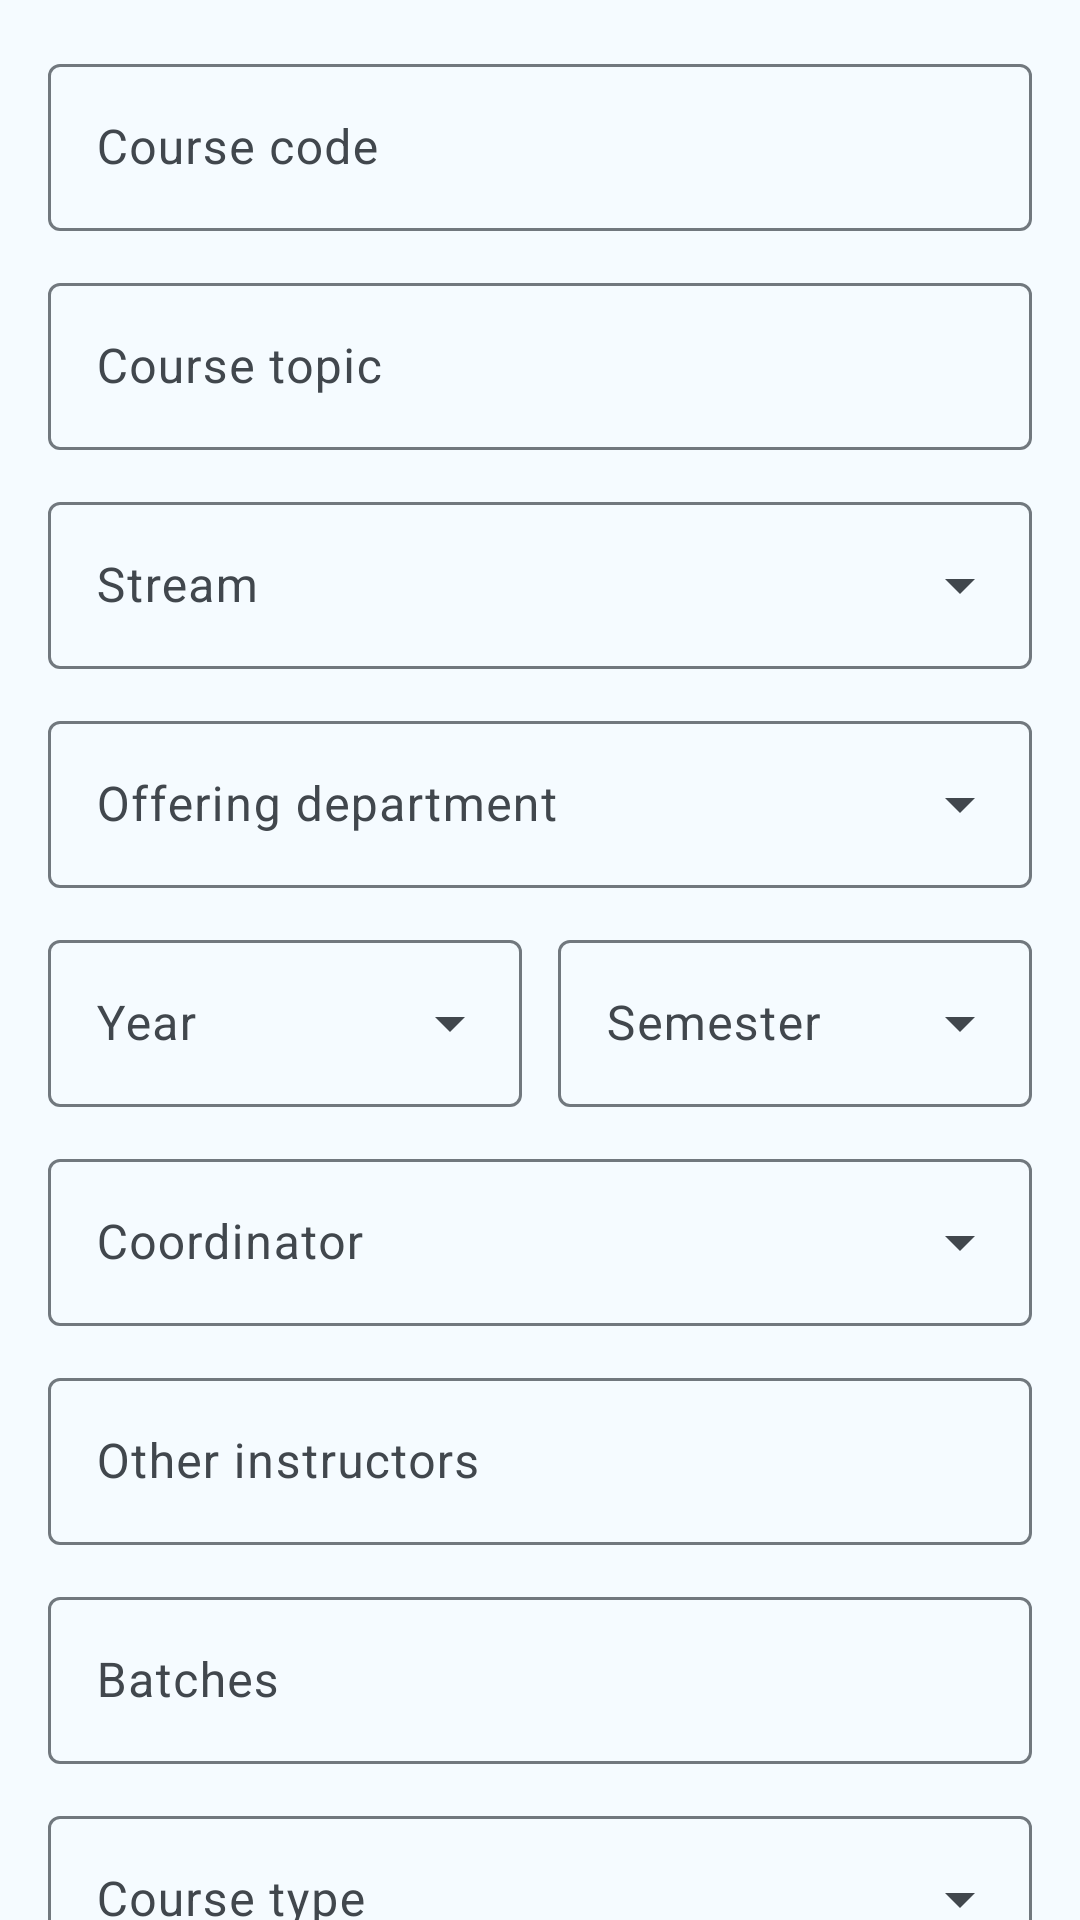

Android layout source for this screen:
<!-- AndroidManifest.xml: application theme Theme.SIESAttendance -->
<!-- res/layout/fragment_add_course.xml -->
<?xml version="1.0" encoding="utf-8"?>
<androidx.core.widget.NestedScrollView
    xmlns:android="http://schemas.android.com/apk/res/android"
    xmlns:app="http://schemas.android.com/apk/res-auto"
    android:layout_width="match_parent"
    android:layout_height="match_parent"
    android:fillViewport="true">

    <LinearLayout
        android:layout_width="match_parent"
        android:layout_height="wrap_content"
        android:orientation="vertical"
        android:padding="16dp">

        <com.google.android.material.textfield.TextInputLayout
            android:id="@+id/tilCourseCode"
            android:layout_width="match_parent"
            android:layout_height="wrap_content"
            android:layout_marginBottom="12dp"
            android:hint="@string/hint_course_code"
            style="@style/Widget.Material3.TextInputLayout.OutlinedBox">

            <com.google.android.material.textfield.TextInputEditText
                android:id="@+id/etCourseCode"
                android:layout_width="match_parent"
                android:layout_height="wrap_content"
                android:inputType="text"
                android:textAllCaps="true" />

        </com.google.android.material.textfield.TextInputLayout>

        <com.google.android.material.textfield.TextInputLayout
            android:id="@+id/tilCourseTopic"
            android:layout_width="match_parent"
            android:layout_height="wrap_content"
            android:layout_marginBottom="12dp"
            android:hint="@string/hint_course_topic"
            style="@style/Widget.Material3.TextInputLayout.OutlinedBox">

            <com.google.android.material.textfield.TextInputEditText
                android:id="@+id/etCourseTopic"
                android:layout_width="match_parent"
                android:layout_height="wrap_content"
                android:inputType="text" />

        </com.google.android.material.textfield.TextInputLayout>

        <com.google.android.material.textfield.TextInputLayout
            android:id="@+id/tilStream"
            android:layout_width="match_parent"
            android:layout_height="wrap_content"
            android:layout_marginBottom="12dp"
            android:hint="@string/hint_stream"
            style="@style/Widget.Material3.TextInputLayout.OutlinedBox.ExposedDropdownMenu">

            <AutoCompleteTextView
                android:id="@+id/actvStream"
                android:layout_width="match_parent"
                android:layout_height="wrap_content"
                android:inputType="none" />

        </com.google.android.material.textfield.TextInputLayout>

        <com.google.android.material.textfield.TextInputLayout
            android:id="@+id/tilDepartment"
            android:layout_width="match_parent"
            android:layout_height="wrap_content"
            android:layout_marginBottom="12dp"
            android:hint="@string/hint_offering_department"
            style="@style/Widget.Material3.TextInputLayout.OutlinedBox.ExposedDropdownMenu">

            <AutoCompleteTextView
                android:id="@+id/actvDepartment"
                android:layout_width="match_parent"
                android:layout_height="wrap_content"
                android:inputType="none" />

        </com.google.android.material.textfield.TextInputLayout>

        
        <LinearLayout
            android:layout_width="match_parent"
            android:layout_height="wrap_content"
            android:orientation="horizontal"
            android:layout_marginBottom="12dp">

            <com.google.android.material.textfield.TextInputLayout
                android:id="@+id/tilYear"
                android:layout_width="0dp"
                android:layout_height="wrap_content"
                android:layout_weight="1"
                android:layout_marginEnd="6dp"
                android:hint="@string/hint_year"
                style="@style/Widget.Material3.TextInputLayout.OutlinedBox.ExposedDropdownMenu">

                <AutoCompleteTextView
                    android:id="@+id/actvYear"
                    android:layout_width="match_parent"
                    android:layout_height="wrap_content"
                    android:inputType="none" />

            </com.google.android.material.textfield.TextInputLayout>

            <com.google.android.material.textfield.TextInputLayout
                android:id="@+id/tilSemester"
                android:layout_width="0dp"
                android:layout_height="wrap_content"
                android:layout_weight="1"
                android:layout_marginStart="6dp"
                android:hint="@string/hint_semester"
                style="@style/Widget.Material3.TextInputLayout.OutlinedBox.ExposedDropdownMenu">

                <AutoCompleteTextView
                    android:id="@+id/actvSemester"
                    android:layout_width="match_parent"
                    android:layout_height="wrap_content"
                    android:inputType="none" />

            </com.google.android.material.textfield.TextInputLayout>

        </LinearLayout>

        <com.google.android.material.textfield.TextInputLayout
            android:id="@+id/tilProfessor"
            style="@style/Widget.Material3.TextInputLayout.OutlinedBox.ExposedDropdownMenu"
            android:layout_width="match_parent"
            android:layout_height="wrap_content"
            android:layout_marginBottom="12dp"
            android:hint="@string/hint_professor">

            <AutoCompleteTextView
                android:id="@+id/actvProfessor"
                android:layout_width="match_parent"
                android:layout_height="wrap_content"
                android:inputType="none" />

        </com.google.android.material.textfield.TextInputLayout>

        
        <com.google.android.material.textfield.TextInputLayout
            android:id="@+id/tilOtherInstructors"
            style="@style/Widget.Material3.TextInputLayout.OutlinedBox"
            android:layout_width="match_parent"
            android:layout_height="wrap_content"
            android:layout_marginBottom="12dp"
            android:hint="@string/hint_other_instructors">

            <com.google.android.material.textfield.TextInputEditText
                android:id="@+id/etOtherInstructors"
                android:layout_width="match_parent"
                android:layout_height="wrap_content"
                android:clickable="true"
                android:cursorVisible="false"
                android:focusable="false"
                android:inputType="none" />

        </com.google.android.material.textfield.TextInputLayout>

        
        <com.google.android.material.textfield.TextInputLayout
            android:id="@+id/tilCourseBatches"
            style="@style/Widget.Material3.TextInputLayout.OutlinedBox"
            android:layout_width="match_parent"
            android:layout_height="wrap_content"
            android:layout_marginBottom="12dp"
            android:hint="@string/hint_course_batches">

            <com.google.android.material.textfield.TextInputEditText
                android:id="@+id/etCourseBatches"
                android:layout_width="match_parent"
                android:layout_height="wrap_content"
                android:clickable="true"
                android:cursorVisible="false"
                android:focusable="false"
                android:inputType="none" />

        </com.google.android.material.textfield.TextInputLayout>

        <com.google.android.material.textfield.TextInputLayout
            android:id="@+id/tilCourseType"
            android:layout_width="match_parent"
            android:layout_height="wrap_content"
            android:layout_marginBottom="12dp"
            android:hint="@string/hint_course_type"
            style="@style/Widget.Material3.TextInputLayout.OutlinedBox.ExposedDropdownMenu">

            <AutoCompleteTextView
                android:id="@+id/actvCourseType"
                android:layout_width="match_parent"
                android:layout_height="wrap_content"
                android:inputType="none" />

        </com.google.android.material.textfield.TextInputLayout>

        <com.google.android.material.textfield.TextInputLayout
            android:layout_width="match_parent"
            android:layout_height="wrap_content"
            android:layout_marginBottom="20dp"
            android:hint="@string/hint_remarks"
            style="@style/Widget.Material3.TextInputLayout.OutlinedBox">

            <com.google.android.material.textfield.TextInputEditText
                android:id="@+id/etRemarks"
                android:layout_width="match_parent"
                android:layout_height="wrap_content"
                android:inputType="textMultiLine"
                android:minLines="2" />

        </com.google.android.material.textfield.TextInputLayout>

        <com.google.android.material.button.MaterialButton
            android:id="@+id/btnRepresentatives"
            style="@style/Widget.Material3.Button.OutlinedButton"
            android:layout_width="match_parent"
            android:layout_height="wrap_content"
            android:layout_marginBottom="8dp"
            android:text="@string/action_class_representatives"
            android:visibility="gone" />

        <com.google.android.material.button.MaterialButton
            android:id="@+id/btnSaveCourse"
            android:layout_width="match_parent"
            android:layout_height="wrap_content"
            android:text="@string/action_save_course" />

    </LinearLayout>
</androidx.core.widget.NestedScrollView>
<!-- resources referenced by this layout -->
<resources>
  <string name="action_class_representatives">Class representatives</string>
  <string name="action_save_course">Save course</string>
  <string name="hint_course_batches">Batches</string>
  <string name="hint_course_code">Course code</string>
  <string name="hint_course_topic">Course topic</string>
  <string name="hint_course_type">Course type</string>
  <string name="hint_offering_department">Offering department</string>
  <string name="hint_other_instructors">Other instructors</string>
  <string name="hint_professor">Coordinator</string>
  <string name="hint_remarks">Remarks (optional)</string>
  <string name="hint_semester">Semester</string>
  <string name="hint_stream">Stream</string>
  <string name="hint_year">Year</string>
  <style name="Theme.SIESAttendance" parent="Base.Theme.SIESAttendance" />
  <color name="md_primary">#2196F3</color>
  <color name="md_on_primary">#FFFFFF</color>
  <color name="md_primary_container">#D1E4FF</color>
  <color name="md_on_primary_container">#001D36</color>
  <color name="md_inverse_primary">#8AC7FF</color>
  <color name="md_secondary">#00A896</color>
  <color name="md_on_secondary">#FFFFFF</color>
  <color name="md_secondary_container">#B8F5EA</color>
  <color name="md_on_secondary_container">#00201C</color>
  <color name="md_tertiary">#6FAE2A</color>
  <color name="md_on_tertiary">#FFFFFF</color>
  <color name="md_tertiary_container">#D7F5A8</color>
  <color name="md_on_tertiary_container">#172100</color>
  <color name="md_error">#BA1A1A</color>
  <color name="md_on_error">#FFFFFF</color>
  <color name="md_error_container">#FFDAD6</color>
  <color name="md_on_error_container">#410002</color>
  <color name="md_background">#F5FBFF</color>
  <color name="md_on_background">#171C20</color>
  <color name="md_surface">#F5FBFF</color>
  <color name="md_on_surface">#171C20</color>
  <color name="md_surface_variant">#DFEAF3</color>
  <color name="md_on_surface_variant">#41474D</color>
  <color name="md_inverse_surface">#2C3135</color>
  <color name="md_inverse_on_surface">#ECF2F7</color>
  <color name="md_surface_container_lowest">#FFFFFF</color>
  <color name="md_surface_container_low">#EFF7FC</color>
  <color name="md_surface_container">#E8F2F8</color>
  <color name="md_surface_container_high">#E0ECF4</color>
  <color name="md_surface_container_highest">#D9E6EE</color>
  <color name="md_outline">#71787E</color>
  <color name="md_outline_variant">#C1C8CF</color>
  <color name="md_scrim">#000000</color>
</resources>
